Photos from the image-classification dataset "Banana Disease Recognition" in the GitHub repository kavitha-35/Banana-Leaf-Disease-Detection. Its 7 classes are: banana black sigatoka disease, banana bract mosaic virus disease, banana healthy leaf, banana insect pest disease, banana moko disease, banana panama disease, banana yellow sigatoka disease.

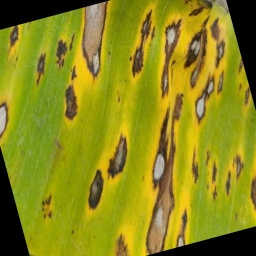
Label: banana yellow sigatoka disease

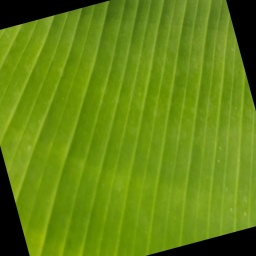
Label: banana healthy leaf

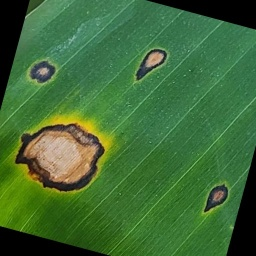
Label: banana black sigatoka disease

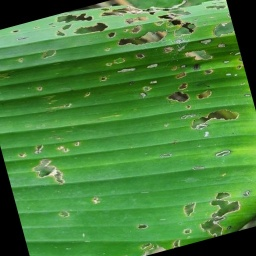
Label: banana insect pest disease

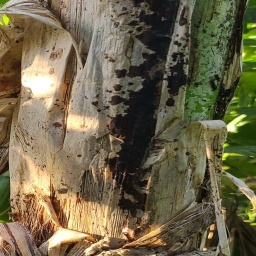
Label: banana bract mosaic virus disease

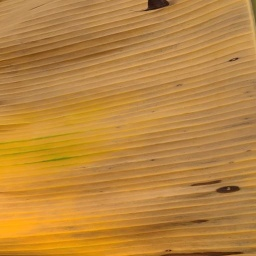
Label: banana panama disease
